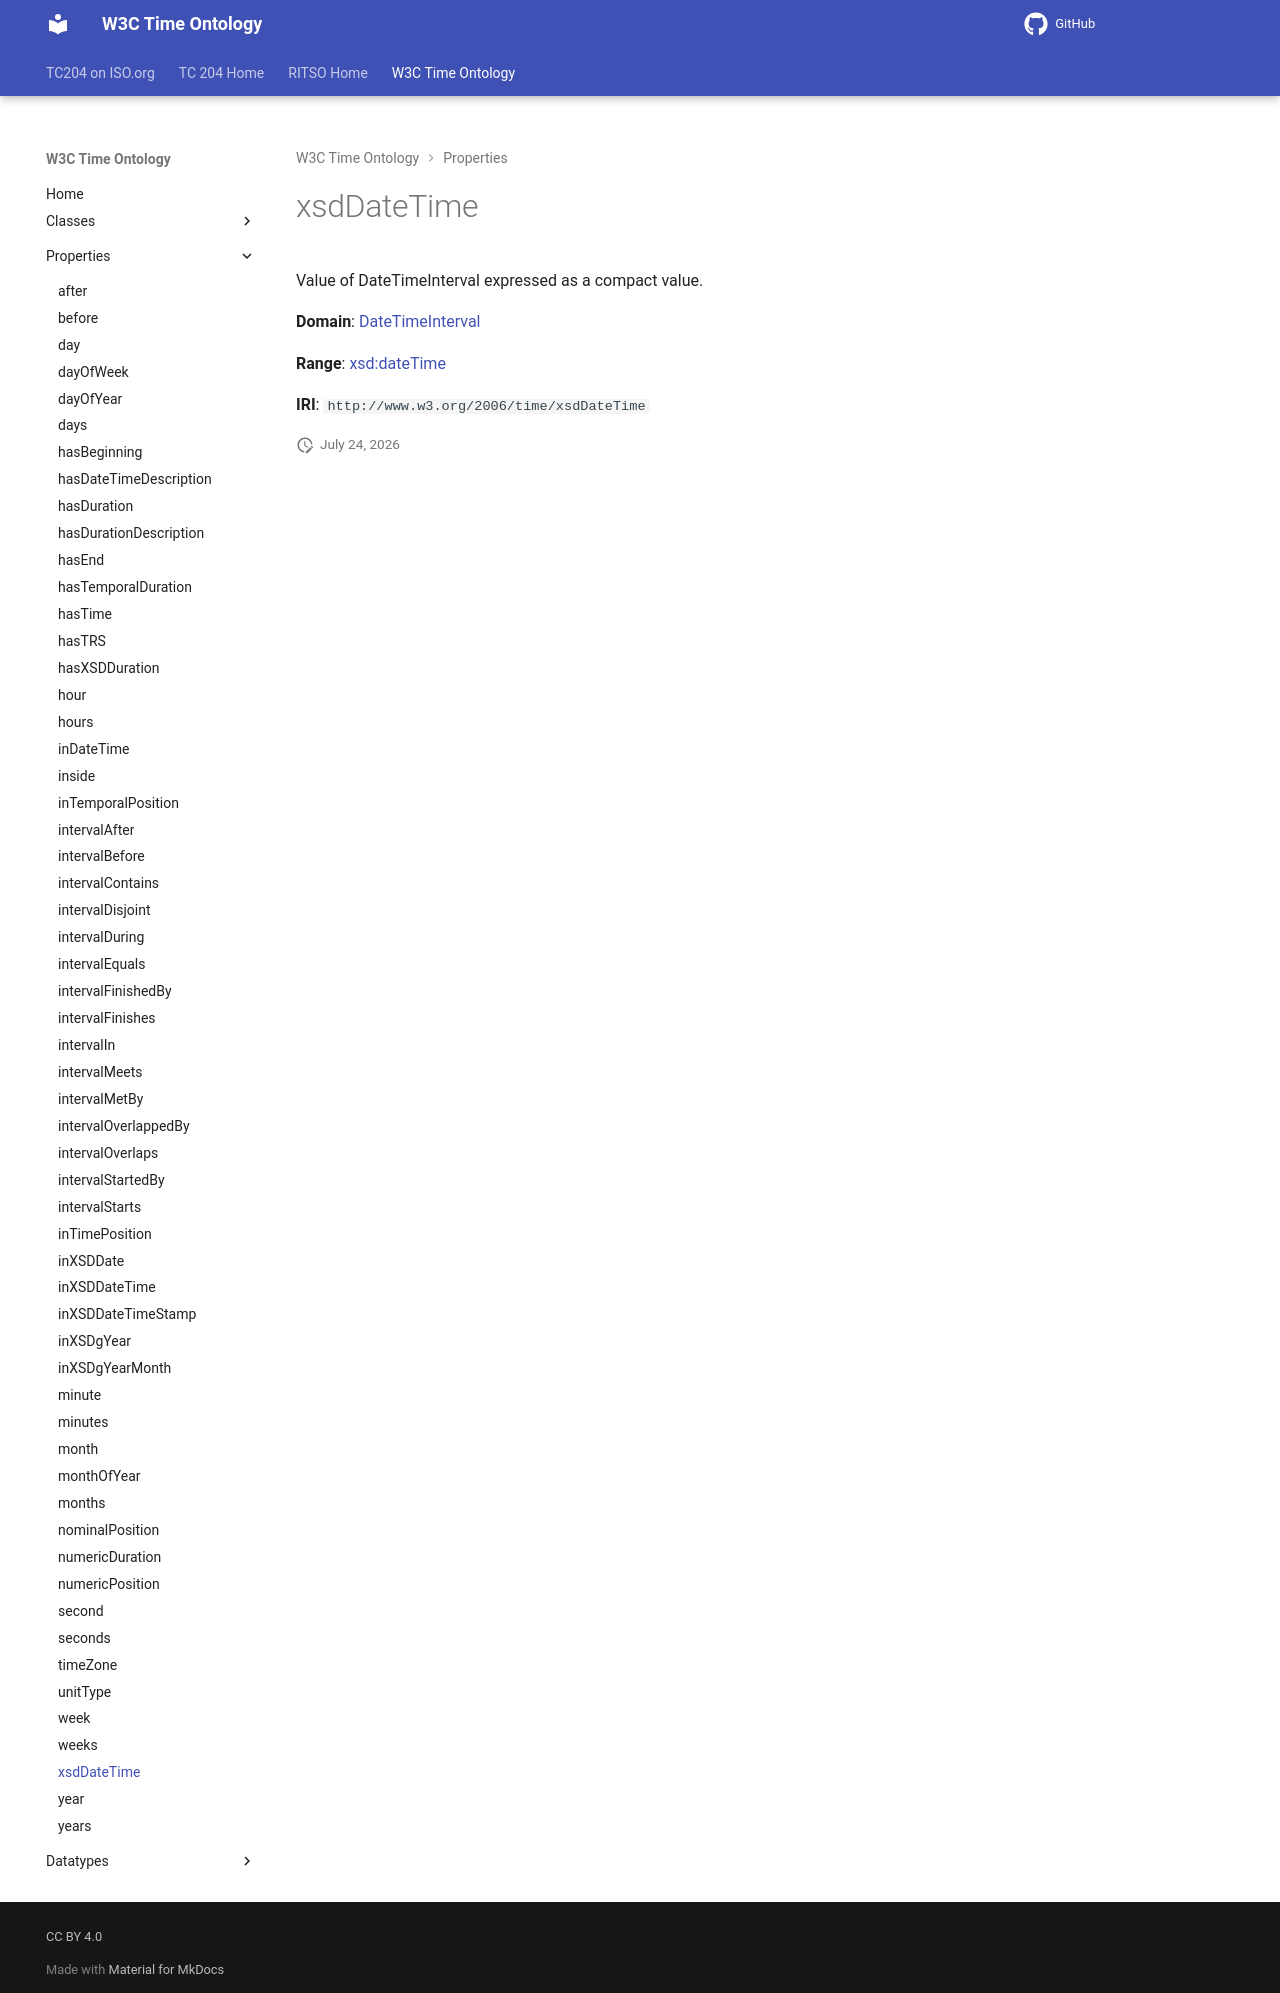

repository: ISO-TC204/ontology-import-time · page: 2026-07-24_15-42-09/properties/xsdDateTime/index.html · generator: mkdocs

# xsdDateTime

Value of DateTimeInterval expressed as a compact value.

**Domain**: [DateTimeInterval](../classes/DateTimeInterval.md)

**Range**: [xsd:dateTime](https://w3id.org/citydata/imported/xsd/dateTime)

**IRI**: `http://www.w3.org/2006/time/xsdDateTime`
